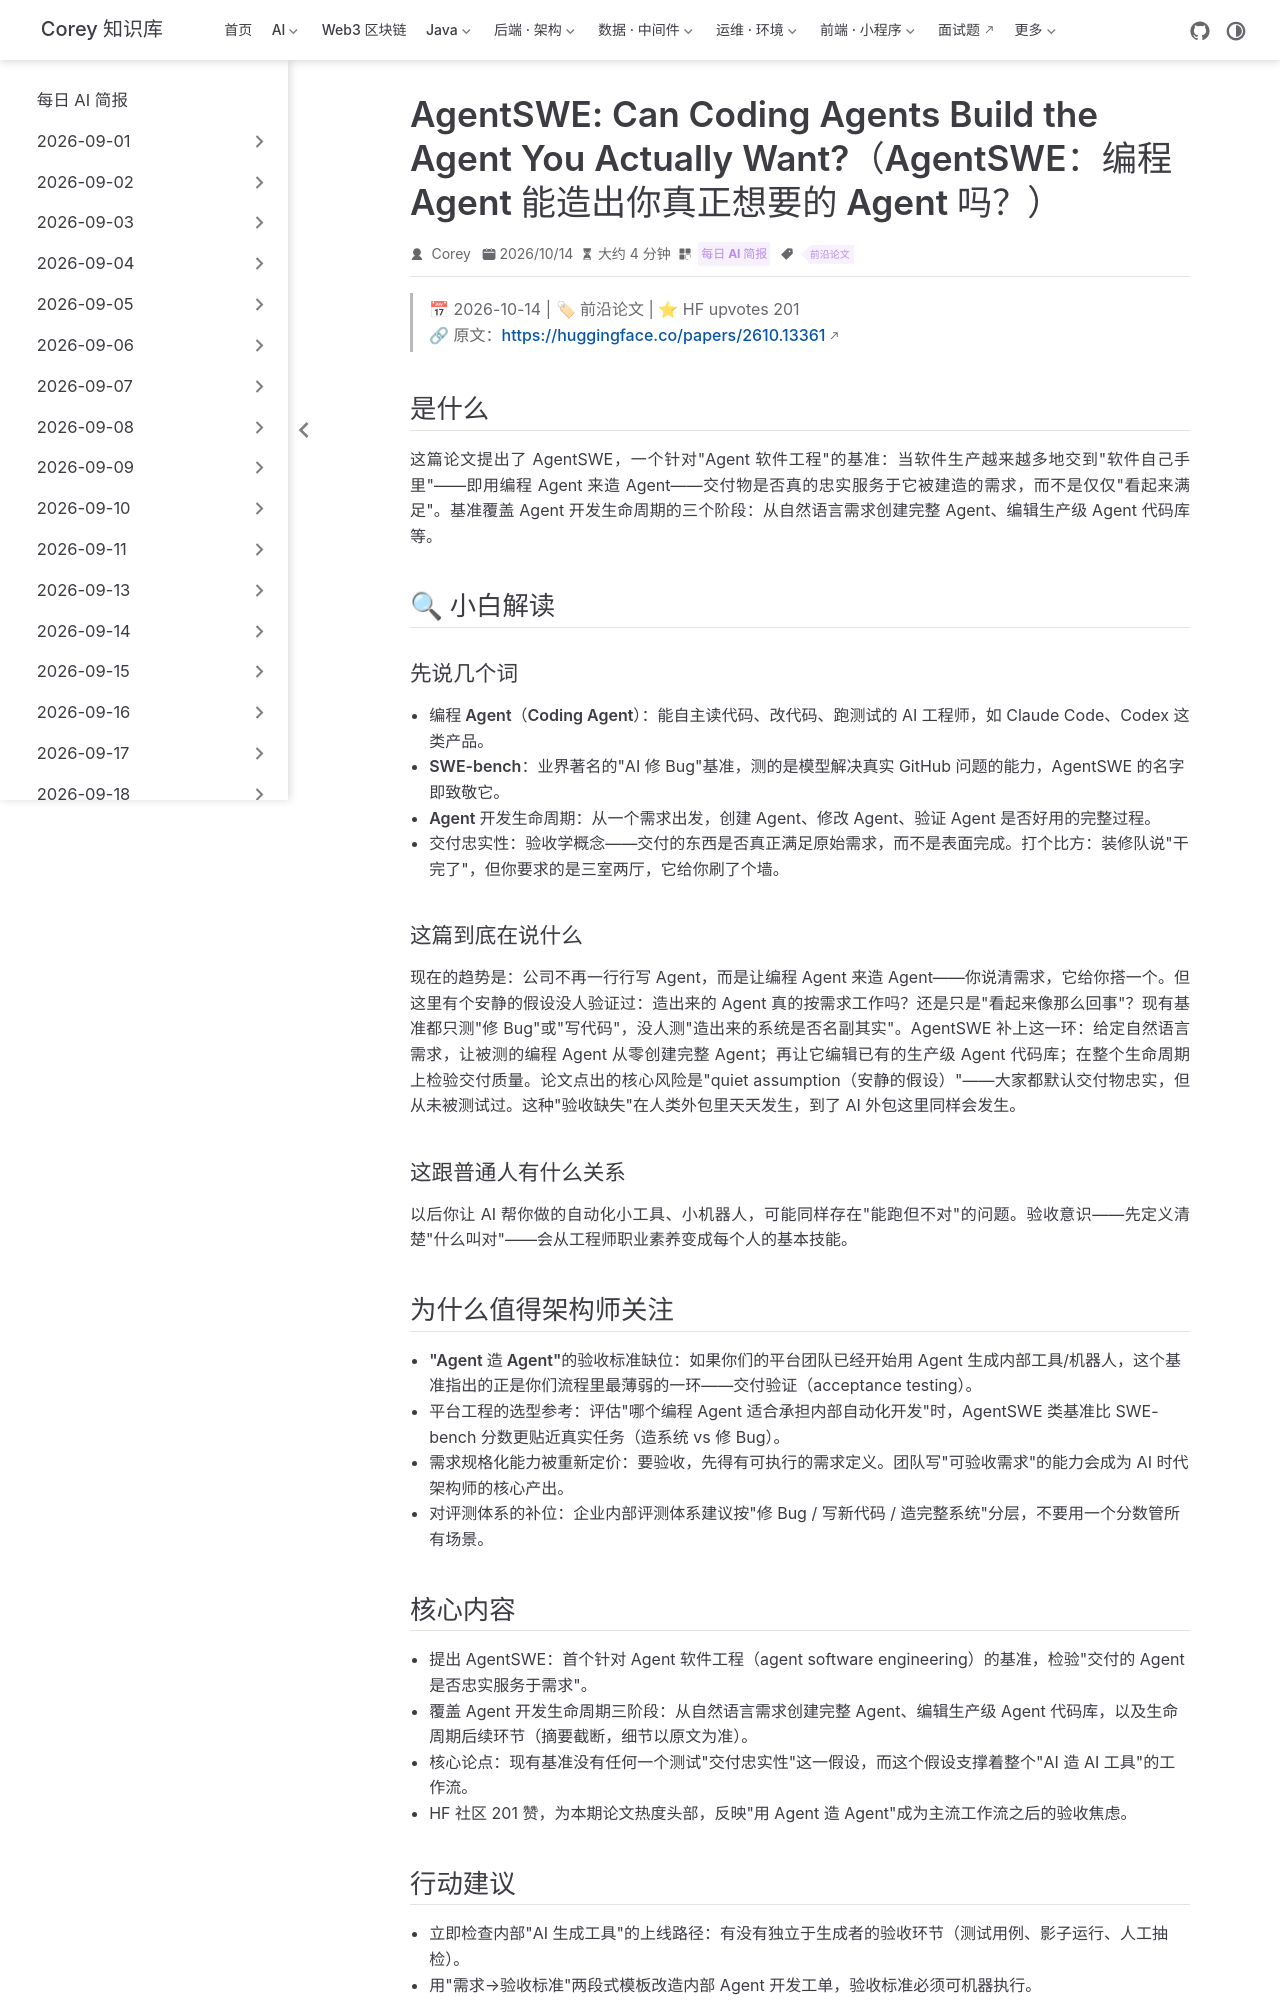

repository: code-corey/code-corey.github.io · page: News/2026-10-14/05-agentswe-benchmark.html · generator: jekyll

---
title: "AgentSWE: Can Coding Agents Build the Agent You Actually Want?（AgentSWE：编程 Agent 能造出你真正想要的 Agent 吗？）"
shortTitle: "AgentSWE 基准论文"
sidebarGroup: "2026-10-14"
order: 5
date: 2026-10-14
category:
  - "每日 AI 简报"
tag:
  - "前沿论文"
description: "HuggingFace 今日高赞论文（201 赞）：首个覆盖 Agent 开发生命周期的基准，检验编程 Agent 交付的 Agent 是忠实满足需求、还是只是看起来满足。"
---

# AgentSWE: Can Coding Agents Build the Agent You Actually Want?（AgentSWE：编程 Agent 能造出你真正想要的 Agent 吗？）

> 📅 2026-10-14 | 🏷 前沿论文 | ⭐ HF upvotes 201
> 🔗 原文：https://huggingface.co/papers/2610.13361

## 是什么

这篇论文提出了 AgentSWE，一个针对"Agent 软件工程"的基准：当软件生产越来越多地交到"软件自己手里"——即用编程 Agent 来造 Agent——交付物是否真的忠实服务于它被建造的需求，而不是仅仅"看起来满足"。基准覆盖 Agent 开发生命周期的三个阶段：从自然语言需求创建完整 Agent、编辑生产级 Agent 代码库等。

## 🔍 小白解读

### 先说几个词

- **编程 Agent（Coding Agent）**：能自主读代码、改代码、跑测试的 AI 工程师，如 Claude Code、Codex 这类产品。
- **SWE-bench**：业界著名的"AI 修 Bug"基准，测的是模型解决真实 GitHub 问题的能力，AgentSWE 的名字即致敬它。
- **Agent 开发生命周期**：从一个需求出发，创建 Agent、修改 Agent、验证 Agent 是否好用的完整过程。
- **交付忠实性**：验收学概念——交付的东西是否真正满足原始需求，而不是表面完成。打个比方：装修队说"干完了"，但你要求的是三室两厅，它给你刷了个墙。

### 这篇到底在说什么

现在的趋势是：公司不再一行行写 Agent，而是让编程 Agent 来造 Agent——你说清需求，它给你搭一个。但这里有个安静的假设没人验证过：造出来的 Agent 真的按需求工作吗？还是只是"看起来像那么回事"？现有基准都只测"修 Bug"或"写代码"，没人测"造出来的系统是否名副其实"。AgentSWE 补上这一环：给定自然语言需求，让被测的编程 Agent 从零创建完整 Agent；再让它编辑已有的生产级 Agent 代码库；在整个生命周期上检验交付质量。论文点出的核心风险是"quiet assumption（安静的假设）"——大家都默认交付物忠实，但从未被测试过。这种"验收缺失"在人类外包里天天发生，到了 AI 外包这里同样会发生。

### 这跟普通人有什么关系

以后你让 AI 帮你做的自动化小工具、小机器人，可能同样存在"能跑但不对"的问题。验收意识——先定义清楚"什么叫对"——会从工程师职业素养变成每个人的基本技能。

## 为什么值得架构师关注

- **"Agent 造 Agent"的验收标准缺位**：如果你们的平台团队已经开始用 Agent 生成内部工具/机器人，这个基准指出的正是你们流程里最薄弱的一环——交付验证（acceptance testing）。
- **平台工程的选型参考**：评估"哪个编程 Agent 适合承担内部自动化开发"时，AgentSWE 类基准比 SWE-bench 分数更贴近真实任务（造系统 vs 修 Bug）。
- **需求规格化能力被重新定价**：要验收，先得有可执行的需求定义。团队写"可验收需求"的能力会成为 AI 时代架构师的核心产出。
- **对评测体系的补位**：企业内部评测体系建议按"修 Bug / 写新代码 / 造完整系统"分层，不要用一个分数管所有场景。
